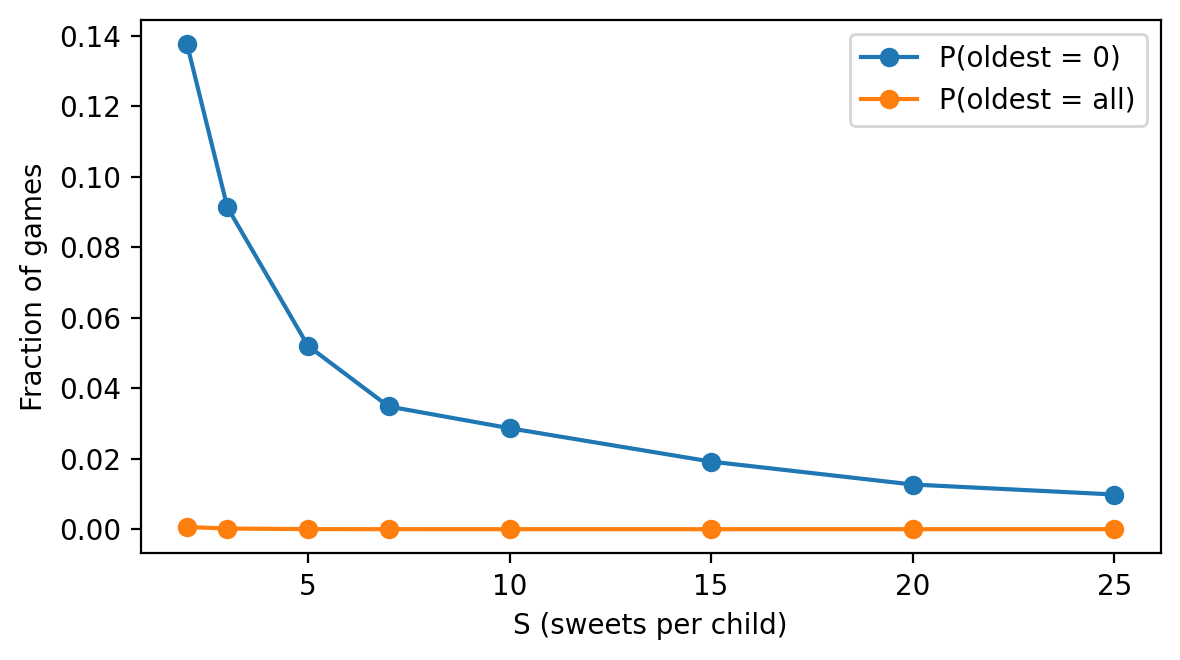

The data file committed next to this chart (first rows):
S, P0_sim, Pall_sim
2, 0.1376, 0.0006203
3, 0.09132, 0.0001899
5, 0.052, 2.5316455696202533e-05
7, 0.03482, 6.329113924050633e-06
10, 0.02865, 0.0
15, 0.01917, 0.0
20, 0.01268, 0.0
25, 0.009842, 0.0
